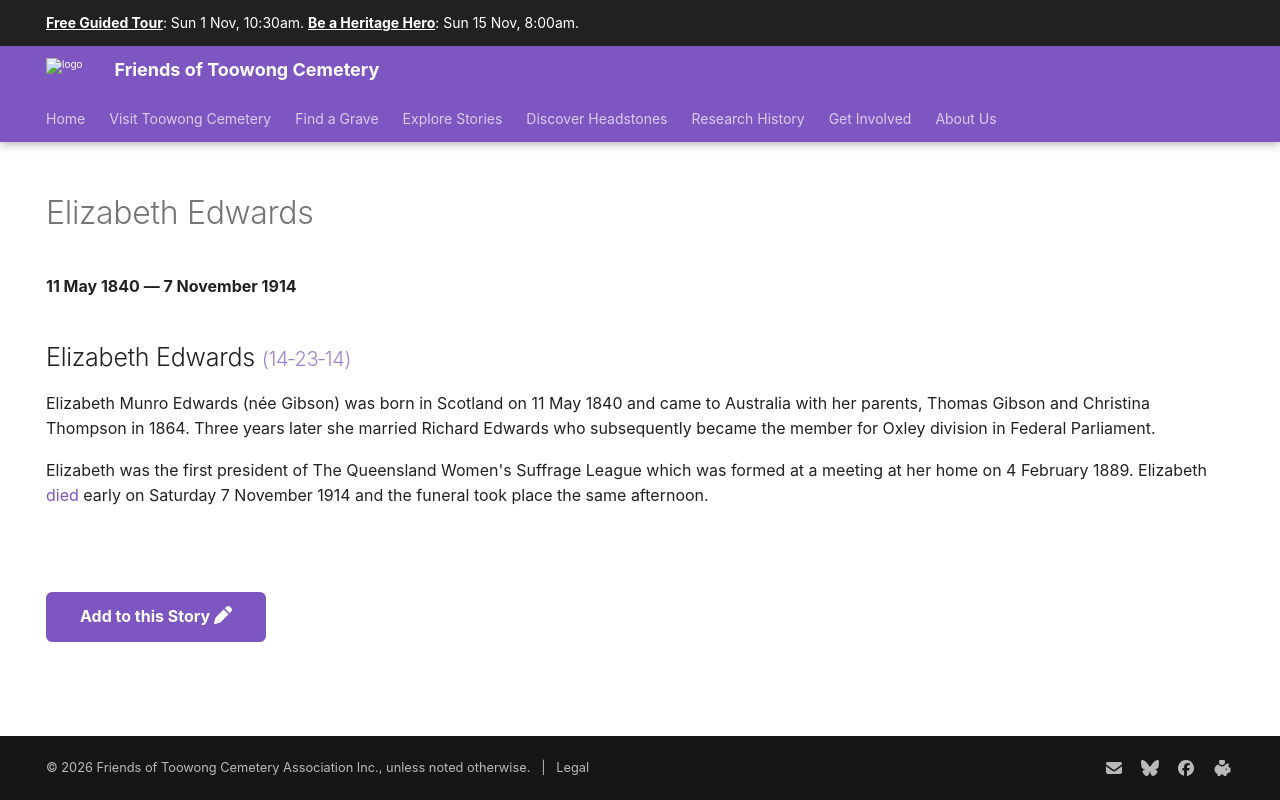

repository: 1871fotc/1871fotc.github.io · page: research/elizabeth-edwards/index.html · generator: mkdocs

---
hide:
  - toc
  - navigation 
---

# Elizabeth Edwards

**11 May 1840 — 7 November 1914**

--8<-- "snippets/elizabeth-edwards.md"

--8<-- "snippets/add-to-this-story.md"
